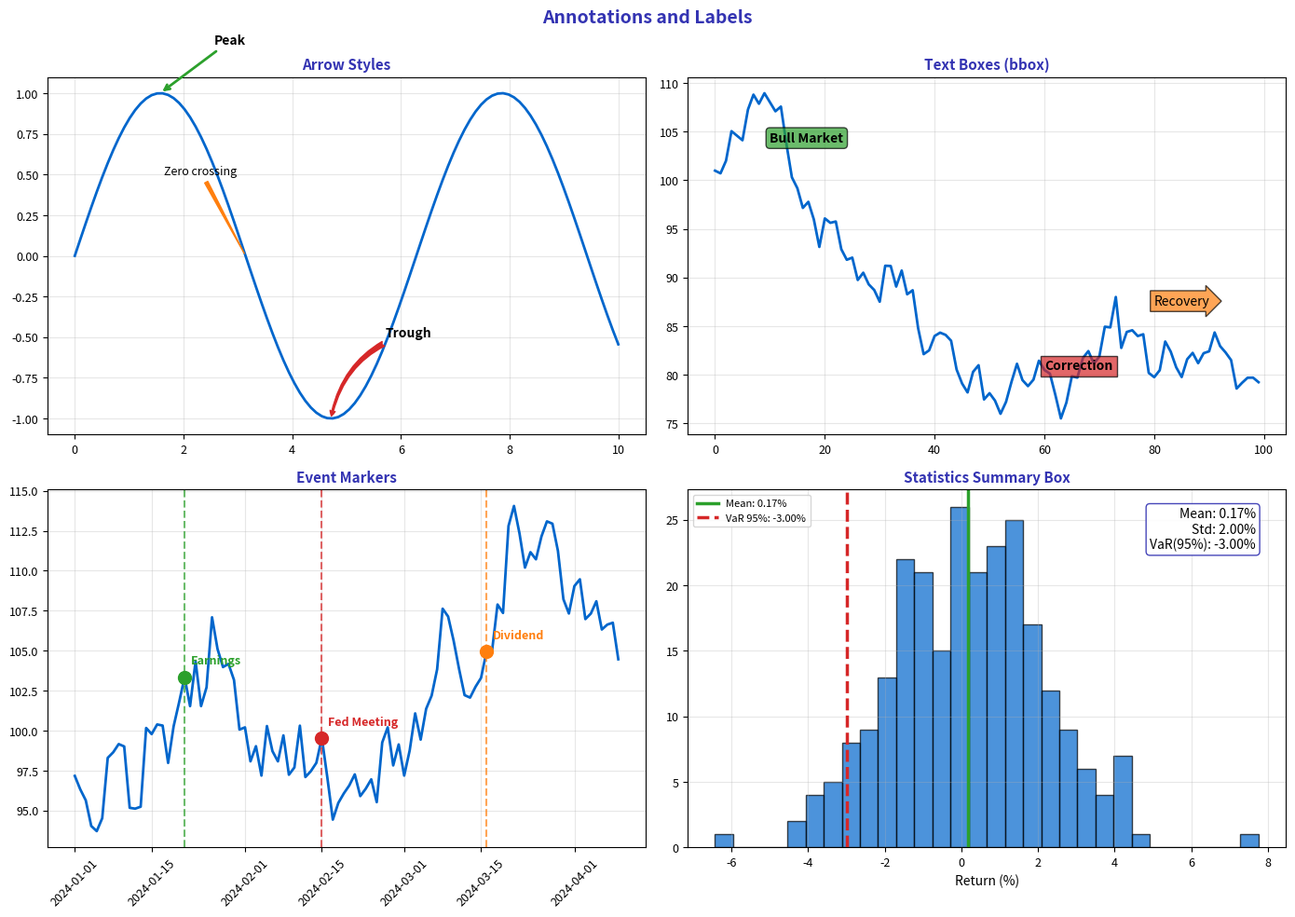

Here is the Python script that generated this plot: (Note: this script raises an exception after producing the figure.)
"""Annotations - Adding context to charts"""
import matplotlib.pyplot as plt
import numpy as np
import pandas as pd
from pathlib import Path

plt.rcParams.update({
    'font.size': 10,
    'axes.labelsize': 10,
    'axes.titlesize': 11,
    'xtick.labelsize': 9,
    'ytick.labelsize': 9,
    'legend.fontsize': 9,
    'figure.figsize': (10, 6),
    'figure.dpi': 150
})

MLPURPLE = '#3333B2'
MLLAVENDER = '#ADADE0'
MLBLUE = '#0066CC'
MLORANGE = '#FF7F0E'
MLGREEN = '#2CA02C'
MLRED = '#D62728'

np.random.seed(42)

fig, axes = plt.subplots(2, 2, figsize=(14, 10))
fig.suptitle('Annotations and Labels', fontsize=14, fontweight='bold', color=MLPURPLE)

# Plot 1: Arrow annotations
ax1 = axes[0, 0]
x = np.linspace(0, 10, 100)
y = np.sin(x)
ax1.plot(x, y, color=MLBLUE, linewidth=2)

# Different arrow styles
ax1.annotate('Peak', xy=(np.pi/2, 1), xytext=(np.pi/2 + 1, 1.3),
             fontsize=10, fontweight='bold',
             arrowprops=dict(arrowstyle='->', color=MLGREEN, lw=2))

ax1.annotate('Trough', xy=(3*np.pi/2, -1), xytext=(3*np.pi/2 + 1, -0.5),
             fontsize=10, fontweight='bold',
             arrowprops=dict(arrowstyle='fancy', color=MLRED, connectionstyle='arc3,rad=0.3'))

ax1.annotate('Zero crossing', xy=(np.pi, 0), xytext=(np.pi - 1.5, 0.5),
             fontsize=9,
             arrowprops=dict(arrowstyle='wedge', color=MLORANGE))

ax1.set_title('Arrow Styles', fontsize=11, fontweight='bold', color=MLPURPLE)
ax1.grid(alpha=0.3)

# Plot 2: Text boxes
ax2 = axes[0, 1]
prices = 100 + np.cumsum(np.random.randn(100) * 2)
ax2.plot(prices, color=MLBLUE, linewidth=2)

# Different bbox styles
ax2.text(10, prices.max() - 5, 'Bull Market', fontsize=10, fontweight='bold',
         bbox=dict(boxstyle='round', facecolor=MLGREEN, alpha=0.7))

ax2.text(60, prices.min() + 5, 'Correction', fontsize=10, fontweight='bold',
         bbox=dict(boxstyle='square', facecolor=MLRED, alpha=0.7, edgecolor='black'))

ax2.text(80, np.mean(prices), 'Recovery', fontsize=10,
         bbox=dict(boxstyle='rarrow', facecolor=MLORANGE, alpha=0.7))

ax2.set_title('Text Boxes (bbox)', fontsize=11, fontweight='bold', color=MLPURPLE)
ax2.grid(alpha=0.3)

# Plot 3: Event markers
ax3 = axes[1, 0]
dates = pd.date_range('2024-01-01', periods=100, freq='D')
prices = 100 + np.cumsum(np.random.randn(100) * 2)
ax3.plot(dates, prices, color=MLBLUE, linewidth=2)

# Mark events
events = [(20, 'Earnings', MLGREEN), (45, 'Fed Meeting', MLRED), (75, 'Dividend', MLORANGE)]
for idx, label, color in events:
    ax3.axvline(dates[idx], color=color, linestyle='--', linewidth=1.5, alpha=0.7)
    ax3.scatter([dates[idx]], [prices[idx]], color=color, s=100, zorder=5)
    ax3.annotate(label, xy=(dates[idx], prices[idx]),
                 xytext=(5, 10), textcoords='offset points',
                 fontsize=9, color=color, fontweight='bold')

ax3.set_title('Event Markers', fontsize=11, fontweight='bold', color=MLPURPLE)
ax3.tick_params(axis='x', rotation=45)
ax3.grid(alpha=0.3)

# Plot 4: Statistics annotations
ax4 = axes[1, 1]
returns = np.random.normal(0.05, 2, 252)
ax4.hist(returns, bins=30, color=MLBLUE, alpha=0.7, edgecolor='black')

mean_ret = np.mean(returns)
std_ret = np.std(returns)
var_95 = np.percentile(returns, 5)

ax4.axvline(mean_ret, color=MLGREEN, linewidth=2.5, label=f'Mean: {mean_ret:.2f}%')
ax4.axvline(var_95, color=MLRED, linewidth=2.5, linestyle='--', label=f'VaR 95%: {var_95:.2f}%')

# Add statistics box
stats_text = f'Mean: {mean_ret:.2f}%\nStd: {std_ret:.2f}%\nVaR(95%): {var_95:.2f}%'
ax4.text(0.95, 0.95, stats_text, transform=ax4.transAxes,
         fontsize=10, verticalalignment='top', horizontalalignment='right',
         bbox=dict(boxstyle='round', facecolor='white', edgecolor=MLPURPLE, alpha=0.9))

ax4.set_title('Statistics Summary Box', fontsize=11, fontweight='bold', color=MLPURPLE)
ax4.set_xlabel('Return (%)', fontsize=10)
ax4.legend(fontsize=8, loc='upper left')
ax4.grid(alpha=0.3)

plt.tight_layout()
plt.savefig(Path(__file__).parent / 'chart.pdf', dpi=300, bbox_inches='tight')
plt.close()
